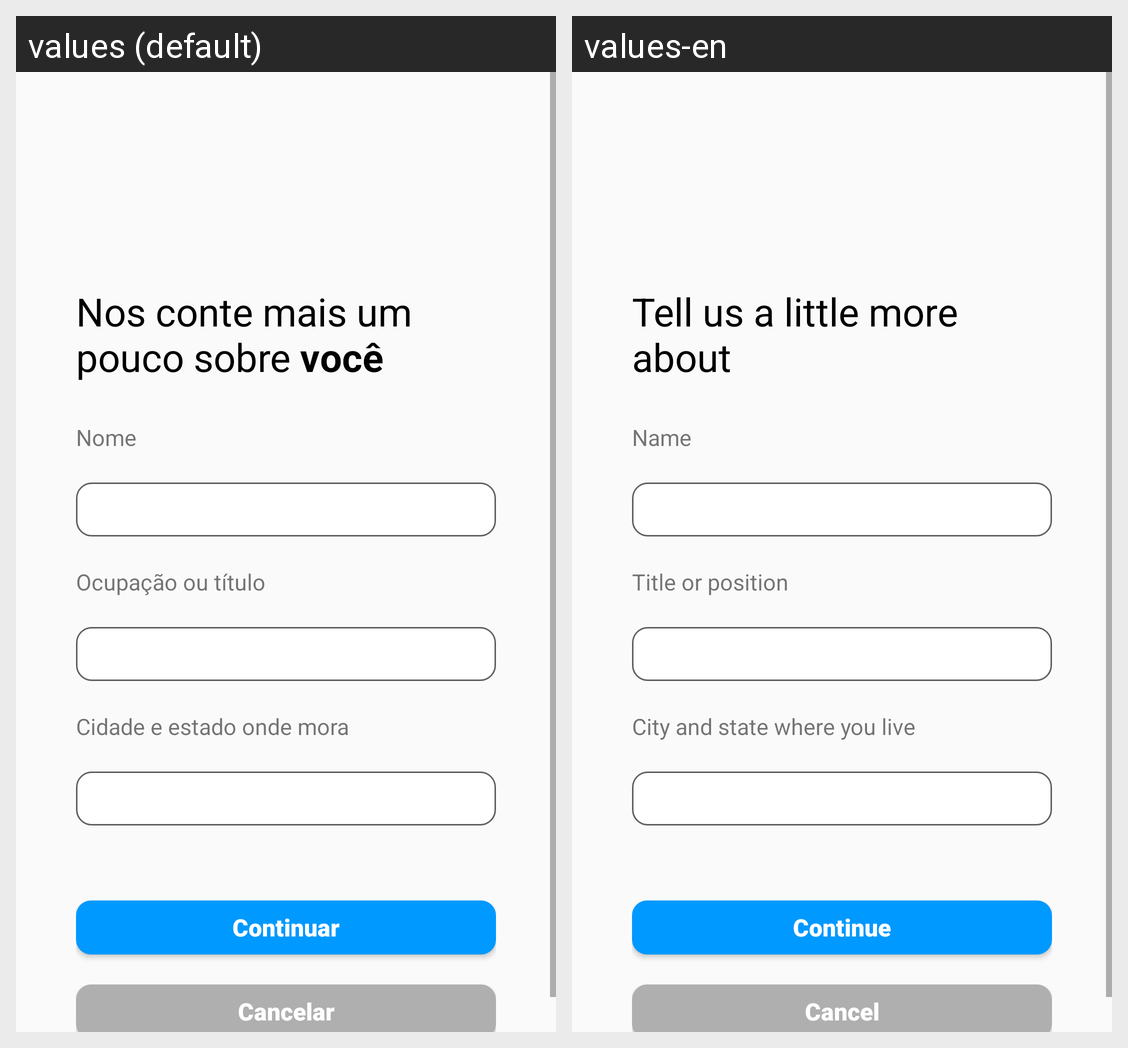

The Android screen above is rendered under two locales of the same app. Produce the string resources it draws, with the default and per-locale values.
Android screen res/layout/activity_cadastro_two.xml rendered under 2 locales, left to right: values (default), values-en. Device: Nexus 5 (rendered at 1080×1920; each locale shown at half size, 540×960, under a caption strip naming it); theme AppTheme.
Strings drawn on this screen, with the default value and each locale's value (text and hints the layout hard-codes, and strings that could not be matched under every locale, appear in the picture but are not listed):

about
  values: Nos conte mais um pouco sobre você
  values-en: Tell us a little more about

str_nome
  values: Nome
  values-en: Name

ocupacao
  values: Ocupação ou título
  values-en: Title or position

cidade
  values: Cidade e estado onde mora
  values-en: City and state where you live

continuar
  values: Continuar
  values-en: Continue

cancelar
  values: Cancelar
  values-en: Cancel
